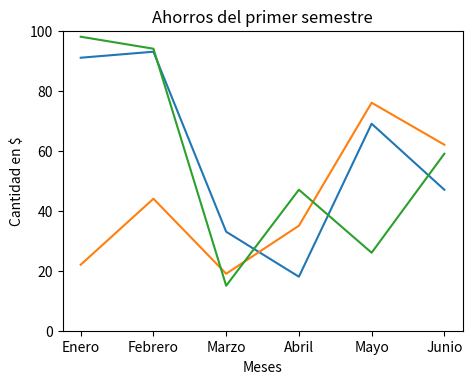
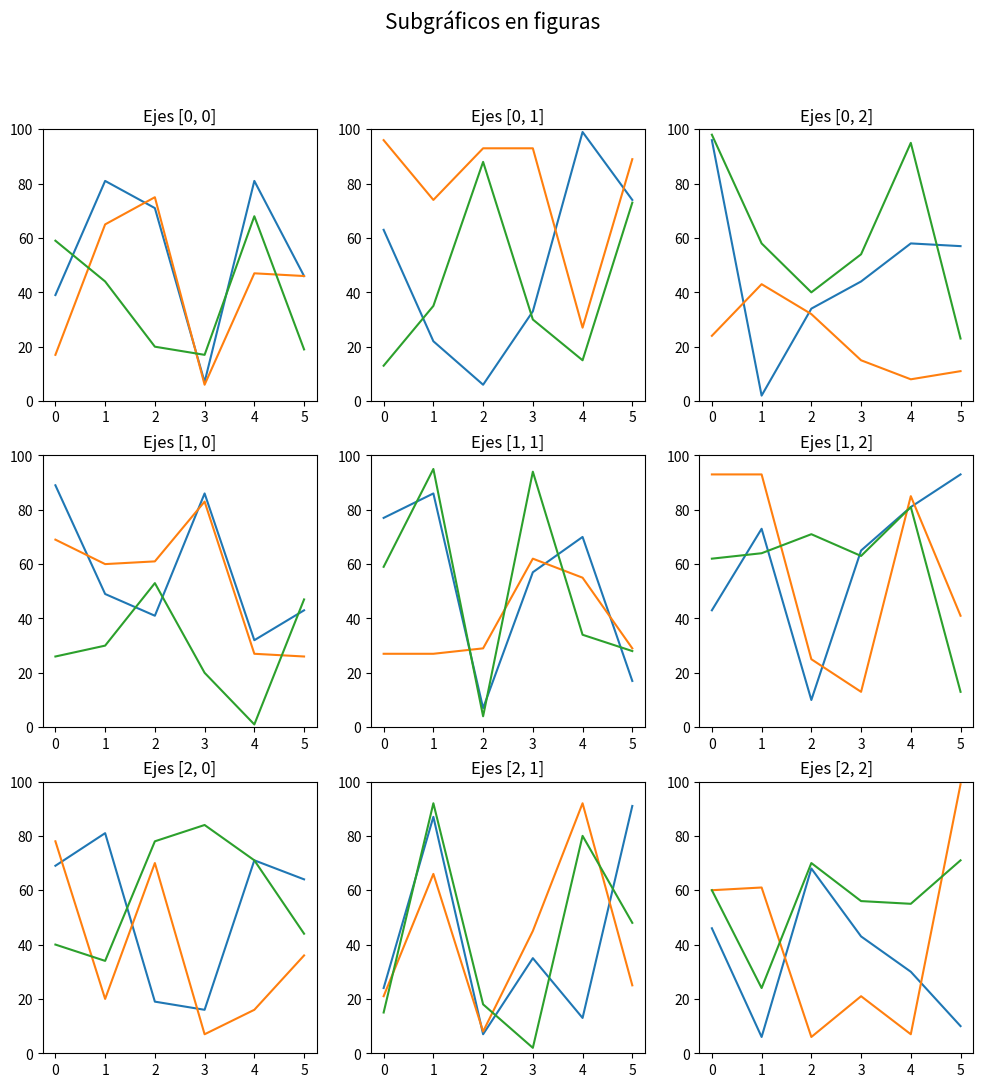

These charts were generated, in order, by the following Python code:
# Gráficos usando figuras
import numpy as np
import matplotlib.pyplot as plt

# La figura crea un espacio donde dibujar el gráfico
fig = plt.figure()

# Añadimos los límites para crear un objeto de ejes donde dibujar
rect = (0, 0, 1, 1)
axes = fig.add_axes(rect)

# En los ejes podemos crear el gráfico mediante plt
axes.plot(np.random.randint(100,size=[6]), label="Pedro")
axes.plot(np.random.randint(100,size=[6]), label="Marta")
axes.plot(np.random.randint(100,size=[6]), label="Ana")

# La mayor diferencia es a la hora de personalizar el gráfico,
# refieriéndonos a los métodos con la palabra set antes del nombre
axes.set_ylim(0, 100)
axes.set_xlabel("Meses")
axes.set_ylabel("Cantidad en $")
axes.set_title("Ahorros del primer semestre")

# El mapeado de nombres ahora requiere usar dos métodos diferentes
meses = ['Enero', 'Febrero', 'Marzo', 'Abril', 'Mayo', 'Junio']
mapeado = range(len(meses))
axes.set_xticks(mapeado)
axes.set_xticklabels(meses)

# Finalmente mostramos la figura resultante
fig

fig.set_size_inches(4, 4)
fig.set_dpi(100)
fig

# Probamos con un tamaño mayor
fig.set_size_inches(4, 3)
fig.set_dpi(100)
fig

fig.savefig('grafico.png', bbox_inches='tight', dpi=100)

# Creamos una figura para almacenar varios subgráficos
fig, axes = plt.subplots(3,3)
fig.suptitle('Subgráficos en figuras', size=15)

# Dibujando 3x3=9 subgráficos
for i in range(3):
    for j in range(3):
        axes[i, j].plot(np.random.randint(100, size=6))
        axes[i, j].plot(np.random.randint(100, size=6))
        axes[i, j].plot(np.random.randint(100, size=6))
        axes[i, j].set_ylim(0, 100)
        axes[i, j].set_title(f'Ejes [{i}, {j}]')

fig.set_size_inches(12, 12)
fig

fig.savefig('subgraficos.png', bbox_inches='tight', dpi=100)